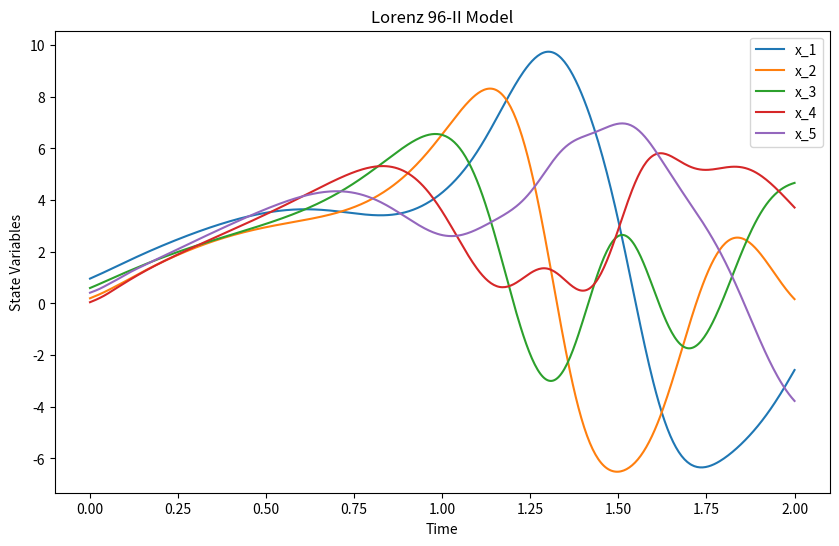

Here is the Python script that generated this plot:
# Re-attempting the implementation and test for Lorenz 96-II Model

import numpy as np
import matplotlib.pyplot as plt
from scipy.integrate import odeint

# Lorenz 96-II Model
def lorenz_96_II(state, t, F, h, c, b, J):
    # Unpack state
    N = len(state) // (J + 1)
    x = state[:N]
    y = state[N:].reshape((N, J))
    
    # Initialize derivatives
    dxdt = np.zeros(N)
    dydt = np.zeros((N, J))
    
    # Compute dx/dt
    for i in range(N):
        dxdt[i] = -x[i - 1] * (x[i - 2] - x[(i + 1) % N]) - x[i] + F - h * np.sum(y[i, :])
    
    # Compute dy/dt
    for i in range(N):
        for j in range(J):
            dydt[i, j] = -c * b * y[i, (j + 1) % J] * (y[i, (j + 2) % J] - y[i, j - 1]) - c * y[i, j] + h * x[i] / J
    
    # Return flattened array of derivatives
    return np.concatenate((dxdt, dydt.flatten()))

# Test function
def test_lorenz_96_II():
    # Parameters
    F = 8.0
    h = 1.0
    c = 10.0
    b = 10.0
    J = 4
    N = 5
    t = np.linspace(0, 2, 500)
    initial_state = np.random.rand(N * (J + 1))
    
    # Simulate
    trajectory = odeint(lorenz_96_II, initial_state, t, args=(F, h, c, b, J))
    
    # Plotting
    plt.figure(figsize=(10, 6))
    for i in range(N):
        plt.plot(t, trajectory[:, i], label=f"x_{i+1}")
    plt.xlabel('Time')
    plt.ylabel('State Variables')
    plt.title('Lorenz 96-II Model')
    plt.legend()
    plt.show()
    
    # Metric: Standard Deviation of the x variables to ensure non-trivial dynamics
    std_devs = np.std(trajectory[:, :N], axis=0)
    print(f"Standard Deviations of x variables: {std_devs}")
    assert np.all(std_devs > 1.0), "The system does not exhibit sufficiently interesting dynamics."
    print("Test passed. The system exhibits interesting and complex dynamics.")

# Run the test
test_lorenz_96_II()
